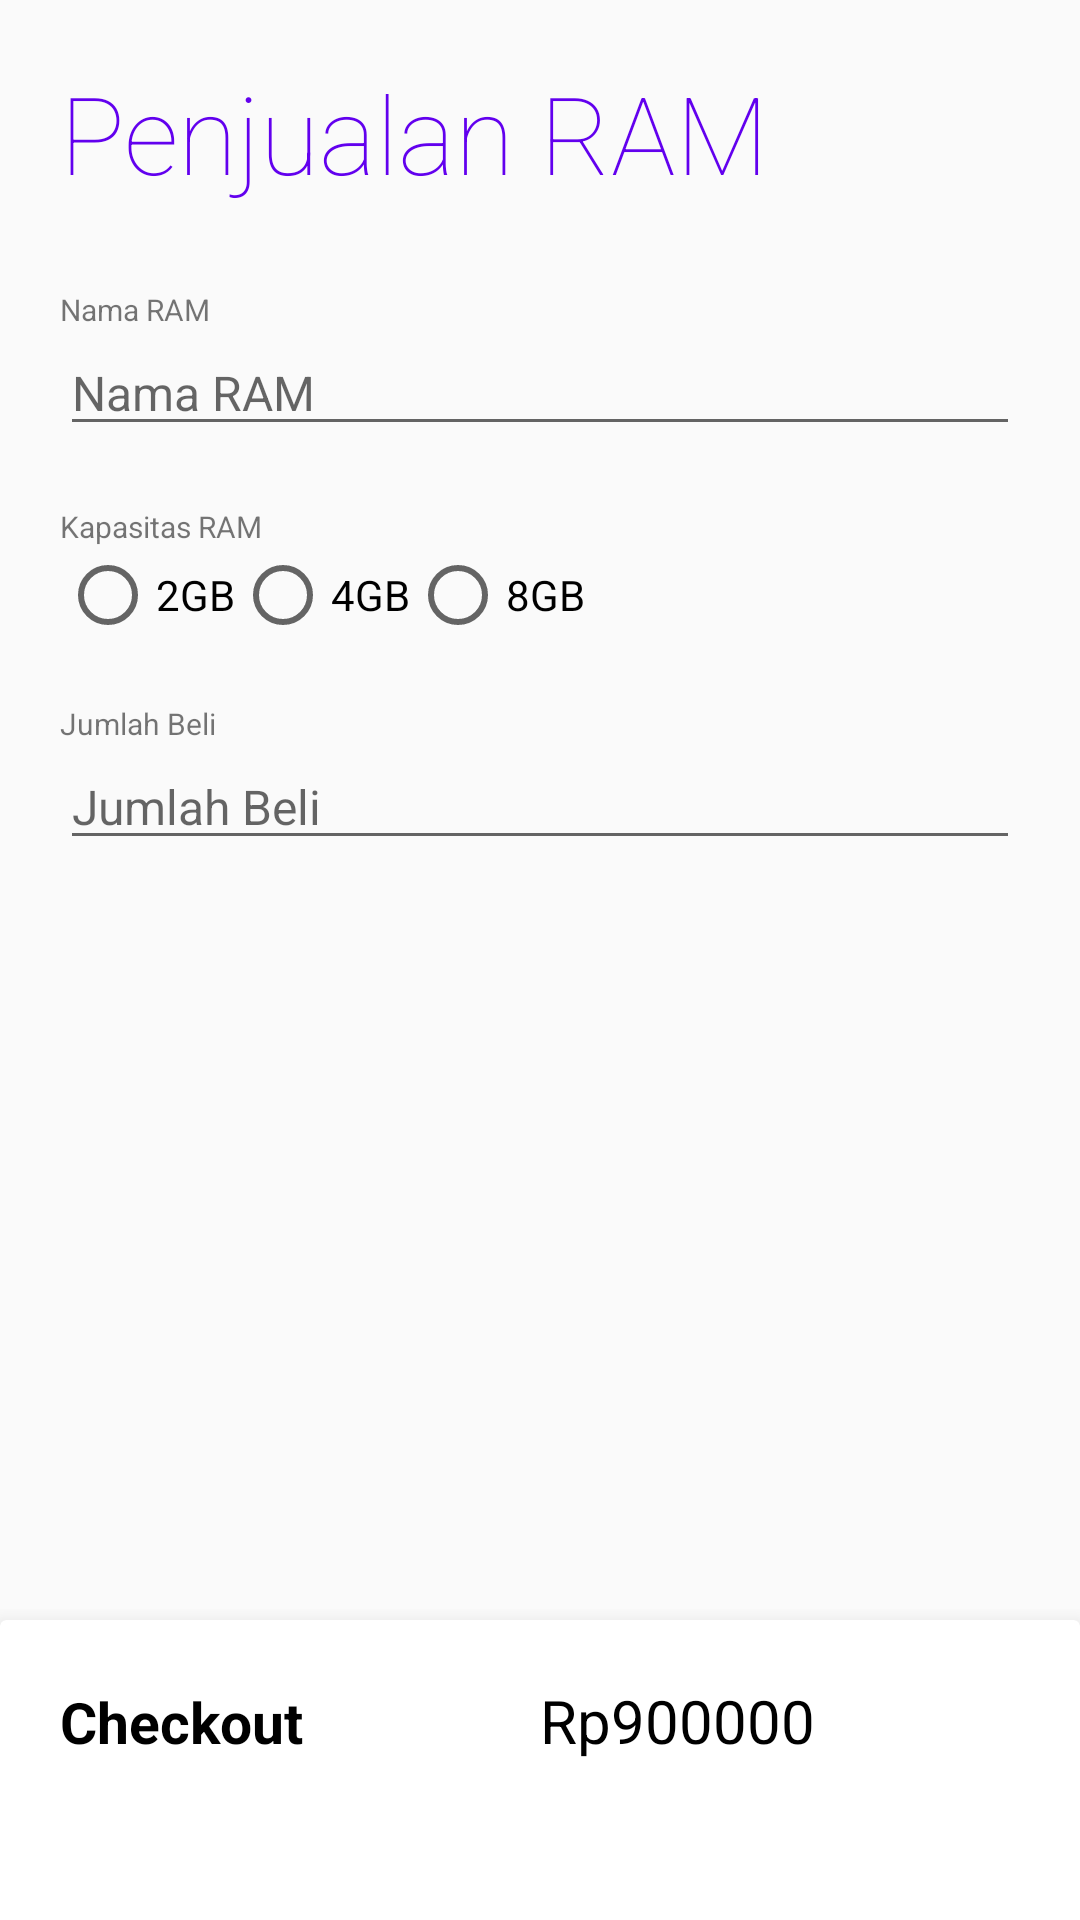

Produce the Android XML layout that renders to this screen, including the resource entries it uses.
<!-- AndroidManifest.xml: application theme Theme.Design.Light.NoActionBar -->
<!-- res/layout/activity_main.xml -->
<?xml version="1.0" encoding="utf-8"?>
<android.support.design.widget.CoordinatorLayout xmlns:android="http://schemas.android.com/apk/res/android"
    xmlns:tools="http://schemas.android.com/tools"
    android:layout_width="match_parent"
    android:layout_height="match_parent"
    tools:context=".MainActivity">

    <LinearLayout
        android:layout_width="match_parent"
        android:layout_height="wrap_content"
        android:orientation="vertical"
        android:padding="20dp">

        <TextView
            android:id="@+id/titleContainer"
            style="@style/WizardPageTitle"
            android:text="@string/penjualan_laptop" />


        <TextView
            android:layout_width="wrap_content"
            android:layout_height="wrap_content"
            android:layout_marginTop="20dp"
            android:text="@string/nama_ram"
            android:textSize="10sp" />

        <EditText
            android:id="@+id/etItemName"
            android:layout_width="match_parent"
            android:layout_height="wrap_content"
            android:hint="@string/nama_ram"
            android:textColor="@android:color/black"
            android:textSize="16sp" />

        <TextView
            android:layout_width="wrap_content"
            android:layout_height="wrap_content"
            android:layout_marginTop="20dp"
            android:text="Kapasitas RAM"
            android:textSize="10sp" />

        <RadioGroup
            android:id="@+id/rgRam"
            android:layout_width="match_parent"
            android:layout_height="wrap_content"
            android:orientation="horizontal">

            <RadioButton
                android:id="@+id/rb2"
                android:layout_width="wrap_content"
                android:layout_height="wrap_content"
                android:text="2GB" />

            <RadioButton
                android:id="@+id/rb4"
                android:layout_width="wrap_content"
                android:layout_height="wrap_content"
                android:text="4GB" />

            <RadioButton
                android:id="@+id/rb8"
                android:layout_width="wrap_content"
                android:layout_height="wrap_content"
                android:text="8GB" />
        </RadioGroup>

        <TextView
            android:layout_width="wrap_content"
            android:layout_height="wrap_content"
            android:layout_marginTop="20dp"
            android:text="@string/jumlah_beli"
            android:textSize="10sp" />

        <EditText
            android:id="@+id/etQty"
            android:layout_width="match_parent"
            android:layout_height="wrap_content"
            android:hint="@string/jumlah_beli"
            android:inputType="number"
            android:textColor="@android:color/black"
            android:textSize="16sp" />
    </LinearLayout>

    <TextView
        android:layout_width="wrap_content"
        android:layout_height="wrap_content" />

    <include layout="@layout/checkout_items" />

</android.support.design.widget.CoordinatorLayout>
<!-- res/layout/checkout_items.xml (included above) -->
<?xml version="1.0" encoding="utf-8"?>
<android.support.v7.widget.CardView xmlns:android="http://schemas.android.com/apk/res/android"
    xmlns:app="http://schemas.android.com/apk/res-auto"
    xmlns:tools="http://schemas.android.com/tools"
    android:id="@+id/checkoutContainer"
    android:layout_width="match_parent"
    android:layout_height="wrap_content"
    android:background="@drawable/top_corner"
    android:orientation="vertical"
    app:behavior_peekHeight="100dp"
    app:cardElevation="10dp"
    app:layout_behavior="@string/bottom_sheet_behavior">

    <LinearLayout
        android:layout_width="match_parent"
        android:layout_height="wrap_content"
        android:orientation="vertical"
        android:padding="20dp">

        <LinearLayout
            android:layout_width="match_parent"
            android:layout_height="wrap_content"
            android:layout_marginBottom="30dp">

            <TextView
                android:layout_width="0dp"
                android:layout_height="wrap_content"
                android:layout_weight="1"
                android:text="@string/checkout"
                android:textColor="@android:color/black"
                android:textSize="19sp"
                android:textStyle="bold" />

            <TextView
                android:id="@+id/tvTotal"
                android:layout_width="0dp"
                android:layout_height="wrap_content"
                android:layout_weight="1"
                android:textAlignment="textEnd"
                android:textColor="@android:color/black"
                android:textSize="20sp"
                tools:text="@string/harga_mock" />
        </LinearLayout>

        <TextView
            android:layout_width="wrap_content"
            android:layout_height="wrap_content"
            android:layout_marginTop="20dp"
            android:text="Nama Barang"
            android:textSize="10sp" />

        <TextView
            android:id="@+id/tvItemNameC"
            android:layout_width="wrap_content"
            android:layout_height="wrap_content"
            android:textColor="@android:color/black"
            android:textSize="16sp"
            tools:text="Acer" />

        <TextView
            android:layout_width="wrap_content"
            android:layout_height="wrap_content"
            android:layout_marginTop="20dp"
            android:text="Kapasitas RAM"
            android:textSize="10sp" />

        <TextView
            android:id="@+id/tvRamC"
            android:layout_width="wrap_content"
            android:layout_height="wrap_content"
            android:textColor="@android:color/black"
            android:textSize="16sp"
            tools:text="8GB" />

        <TextView
            android:layout_width="wrap_content"
            android:layout_height="wrap_content"
            android:layout_marginTop="20dp"
            android:text="Harga"
            android:textSize="10sp" />

        <TextView
            android:id="@+id/tvPriceC"
            android:layout_width="wrap_content"
            android:layout_height="wrap_content"
            android:textColor="@android:color/black"
            android:textSize="16sp"
            tools:text="Rp.900,000" />

        <TextView
            android:layout_width="wrap_content"
            android:layout_height="wrap_content"
            android:layout_marginTop="20dp"
            android:text="Jumlah Beli"
            android:textSize="10sp" />

        <TextView
            android:id="@+id/tvQtyC"
            android:layout_width="wrap_content"
            android:layout_height="wrap_content"
            android:textColor="@android:color/black"
            android:textSize="16sp"
            tools:text="4pcs" />
    </LinearLayout>
</android.support.v7.widget.CardView>
<!-- resources referenced by this layout -->
<resources>
  <string name="checkout">Checkout</string>
  <string name="harga_mock">Rp900000</string>
  <string name="jumlah_beli">Jumlah Beli</string>
  <string name="nama_ram">Nama RAM</string>
  <string name="penjualan_laptop">Penjualan RAM</string>
  <style name="WizardPageTitle">
          <item name="android:id">@android:id/title</item>
          <item name="android:layout_width">match_parent</item>
          <item name="android:layout_height">wrap_content</item>
          <item name="android:textColor">@color/colorPrimary</item>
          <item name="android:fontFamily">sans-serif-thin</item>
          <item name="android:layout_marginBottom">8dp</item>
          <item name="android:textSize">36sp</item>
      </style>
  <!-- not gathered from this repository: default colours our renderer supplied (Android Studio template values) -->
  <color name="colorPrimary">#FF6200EE</color>
</resources>
